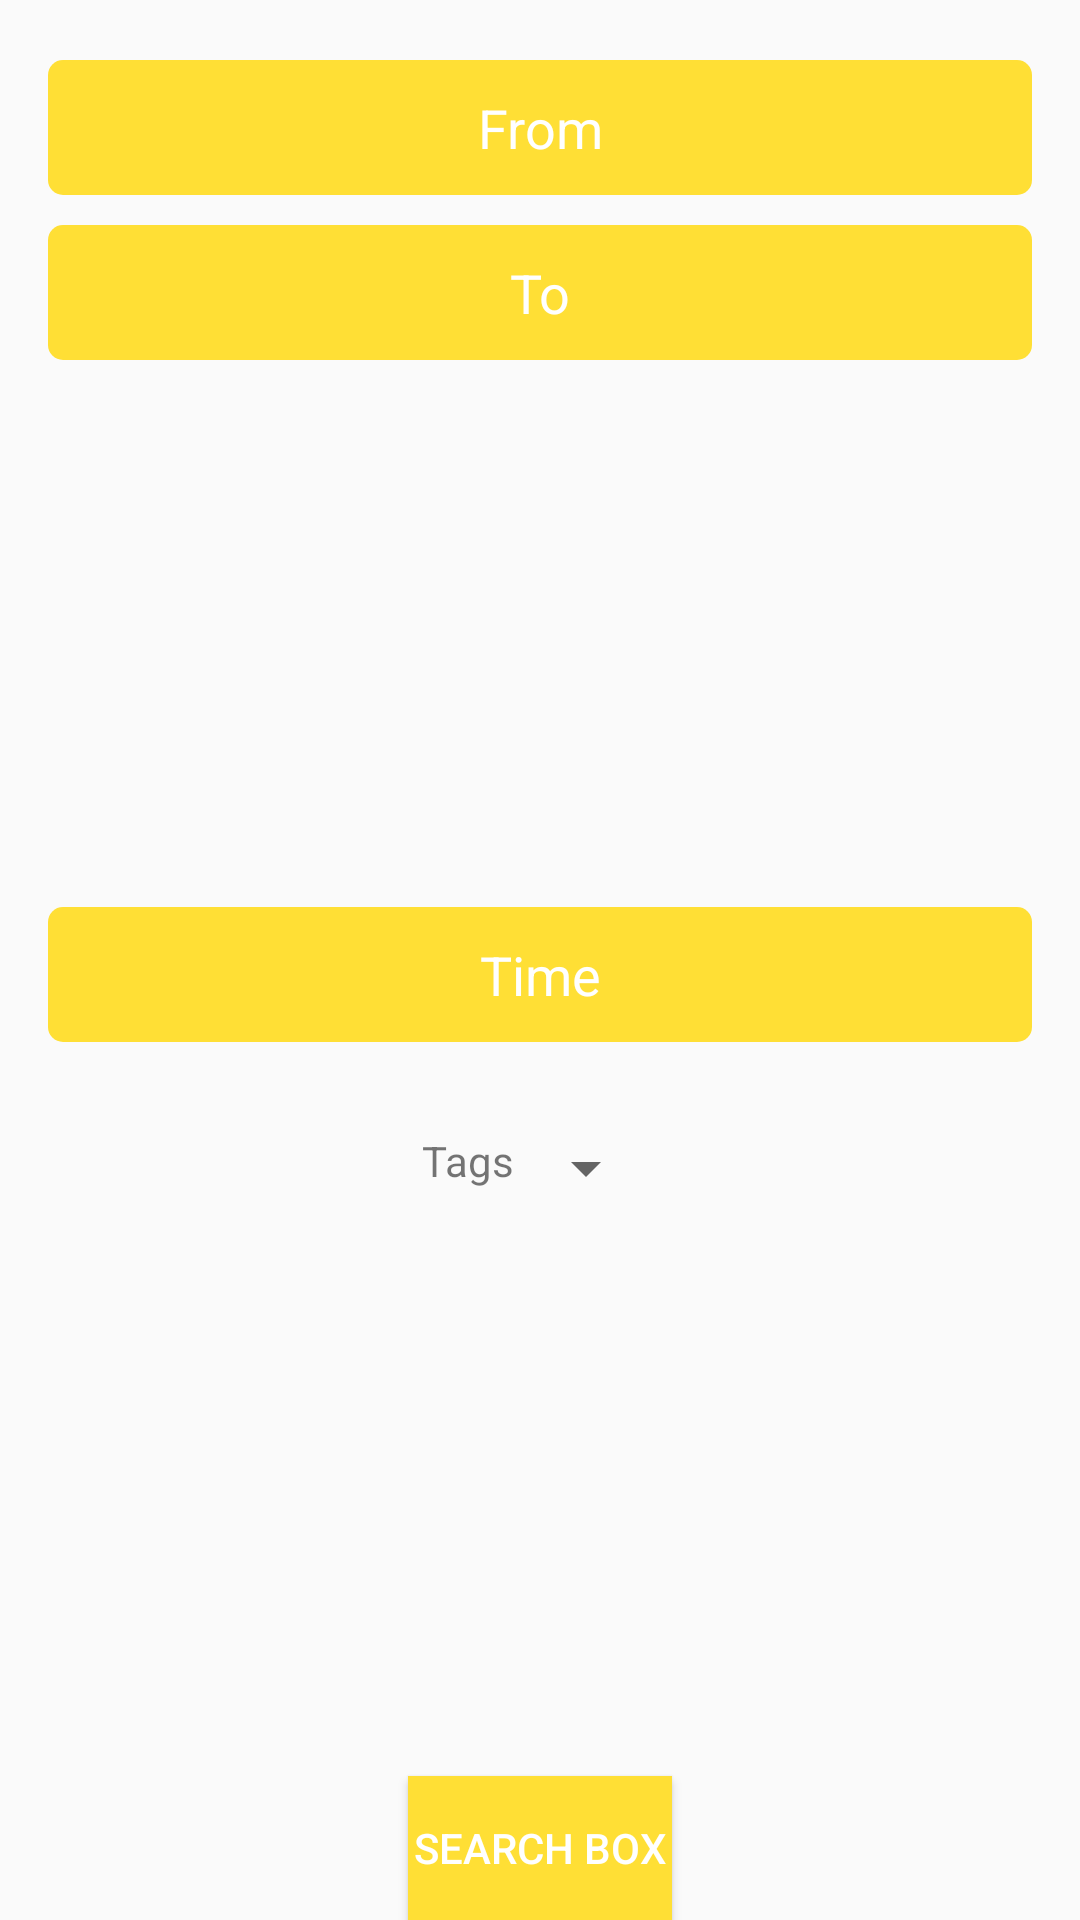

Here is an Android app screen rendered from its layout file. Give the layout XML and the strings, colors and styles it references.
<!-- AndroidManifest.xml: application theme MyAppTheme -->
<!-- res/layout/activity_journey_plan.xml -->
<RelativeLayout xmlns:android="http://schemas.android.com/apk/res/android"
    xmlns:app="http://schemas.android.com/apk/res-auto"
    xmlns:tools="http://schemas.android.com/tools"
    android:layout_width="match_parent"
    android:layout_height="match_parent"
    android:paddingLeft="16dp"
    android:paddingRight="16dp">

    <EditText
        android:id="@+id/initial"
        android:layout_width="match_parent"
        android:layout_height="45dp"
        android:layout_marginTop="20dp"
        android:background="@drawable/custom_edit_text"
        android:hint="From"
        android:textColorHint="#FFF"
        android:textColor="#FFF"
        android:imeOptions="actionDone"
        android:singleLine="true"
        android:textAlignment="center"
        />

    <EditText
        android:id="@+id/destinaton"
        android:layout_marginTop="10dp"
        android:layout_below="@id/initial"
        android:layout_width="match_parent"
        android:layout_height="45dp"
        android:background="@drawable/custom_edit_text"
        android:hint="To"
        android:textColorHint="#FFF"
        android:textColor="#FFF"
        android:imeOptions="actionDone"
        android:singleLine="true"
        app:layout_constraintVertical_bias="0.5"
        android:textAlignment="center"
        app:layout_constraintTop_toTopOf="parent"
        />

    <LinearLayout
        android:layout_width="match_parent"
        android:layout_height="wrap_content"
        android:orientation="horizontal"
        android:id="@+id/i1"
        android:layout_centerHorizontal="true"
        android:layout_centerVertical="true"
        android:layout_marginBottom="30dp"
        app:layout_constraintStart_toStartOf="parent"
        >


        <EditText
            android:id="@+id/time_to_arrive"
            android:layout_marginTop="10dp"
            android:layout_below="@id/initial"
            android:layout_width="match_parent"
            android:layout_height="45dp"
            android:background="@drawable/custom_edit_text"
            android:hint="Time"
            android:textColorHint="#FFF"
            android:textColor="#FFF"
            android:imeOptions="actionDone"
            android:singleLine="true"
            app:layout_constraintVertical_bias="0.5"
            android:textAlignment="center"
            app:layout_constraintTop_toTopOf="parent"
            />

    </LinearLayout>
    <LinearLayout
        android:layout_width="wrap_content"
        android:layout_height="wrap_content"
        android:layout_below="@+id/i1"
        android:layout_centerHorizontal="true"
        android:orientation="horizontal">
        <TextView
            android:layout_width="wrap_content"
            android:layout_height="wrap_content"
            android:text="Tags"/>

        <Spinner
            android:layout_width="wrap_content"
            android:layout_height="wrap_content"
            android:id="@+id/spinner"></Spinner>
    </LinearLayout>

    <Button
        android:layout_width="wrap_content"
        android:layout_height="wrap_content"
        android:layout_alignParentBottom="true"
        android:layout_centerHorizontal="true"
        android:id="@+id/search_box"
        android:background="@color/colorTheme"
        android:textColor="#FFF"
        android:text="Search Box"/>

</RelativeLayout>
<!-- resources referenced by this layout -->
<resources>
  <color name="colorTheme">#FFDF35</color>
  <!-- drawable custom_edit_text (drawable) -->
  <?xml version="1.0" encoding="utf-8"?>
  <shape xmlns:android="http://schemas.android.com/apk/res/android"
      android:shape="rectangle">
      <corners android:radius="5dp"/>
      <solid android:color="#bc477b"/>
  </shape>
  <style name="MyAppTheme" parent="Theme.AppCompat.Light.DarkActionBar">
          
          <item name="colorPrimary">@color/colorTheme</item>
      </style>
</resources>
